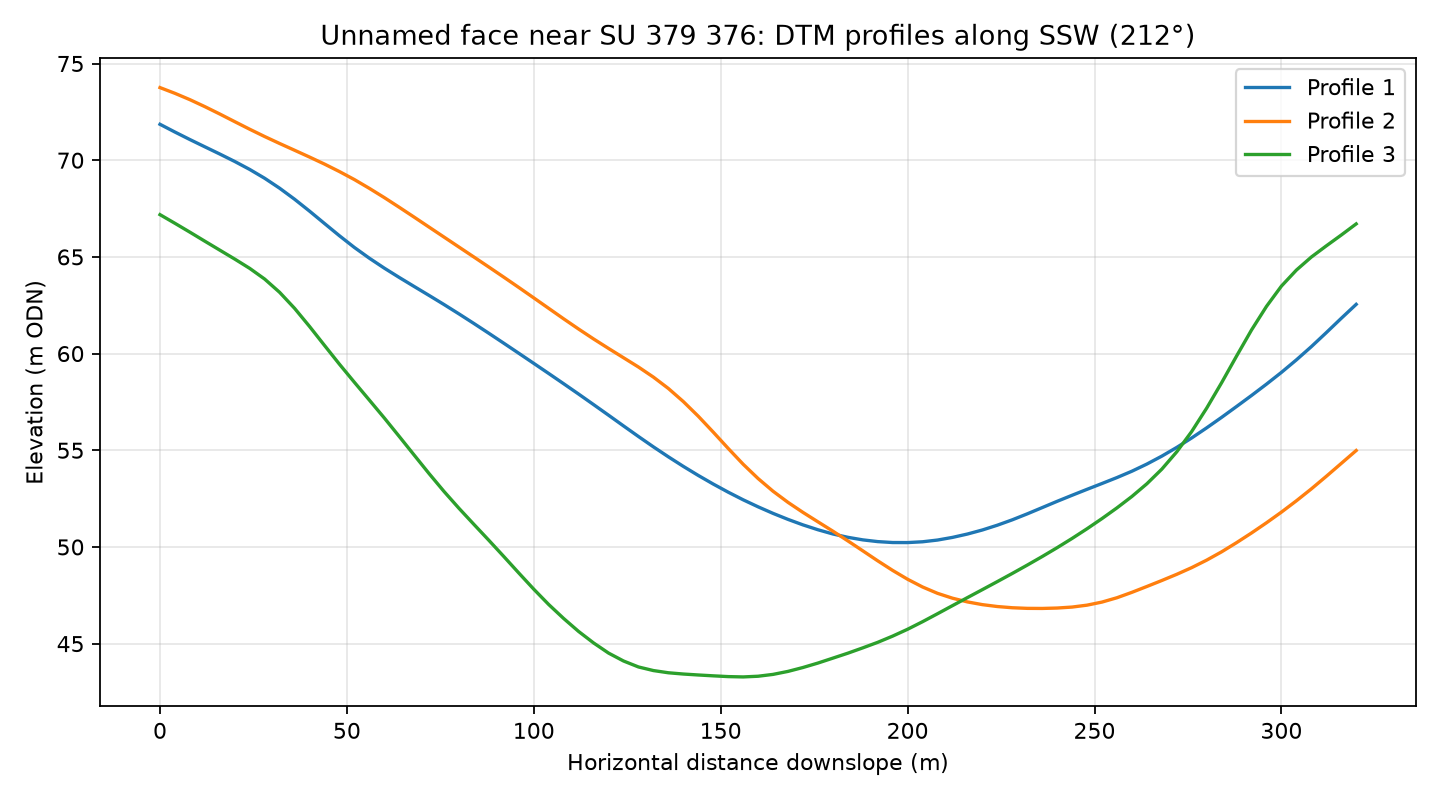

The data file committed next to this chart (first rows):
profile, distance_m, elevation_m
1, 0.0, 71.86
1, 4.0, 71.46
1, 8.0, 71.07
1, 12.0, 70.69
1, 16.0, 70.32
1, 20.0, 69.93
1, 24.0, 69.52
1, 28.0, 69.07
1, 32.0, 68.55
1, 36.0, 67.98
1, 40.0, 67.37
1, 44.0, 66.73
1, 48.0, 66.09
1, 52.0, 65.49
1, 56.0, 64.93
1, 60.0, 64.42
1, 64.0, 63.94
1, 68.0, 63.47
1, 72.0, 63
1, 76.0, 62.53
1, 80.0, 62.05
1, 84.0, 61.55
1, 88.0, 61.05
1, 92.0, 60.53
1, 96.0, 60.01
1, 100.0, 59.49
1, 104.0, 58.97
1, 108.0, 58.44
1, 112.0, 57.9
1, 116.0, 57.36
1, 120.0, 56.81
1, 124.0, 56.26
1, 128.0, 55.71
1, 132.0, 55.18
1, 136.0, 54.66
1, 140.0, 54.17
1, 144.0, 53.7
1, 148.0, 53.25
1, 152.0, 52.83
1, 156.0, 52.44
1, 160.0, 52.08
1, 164.0, 51.74
1, 168.0, 51.43
1, 172.0, 51.14
1, 176.0, 50.89
1, 180.0, 50.67
1, 184.0, 50.5
1, 188.0, 50.37
1, 192.0, 50.28
1, 196.0, 50.23
1, 200.0, 50.23
1, 204.0, 50.27
1, 208.0, 50.36
1, 212.0, 50.49
1, 216.0, 50.67
1, 220.0, 50.88
1, 224.0, 51.12
1, 228.0, 51.4
1, 232.0, 51.71
1, 236.0, 52.03
... 183 more rows
